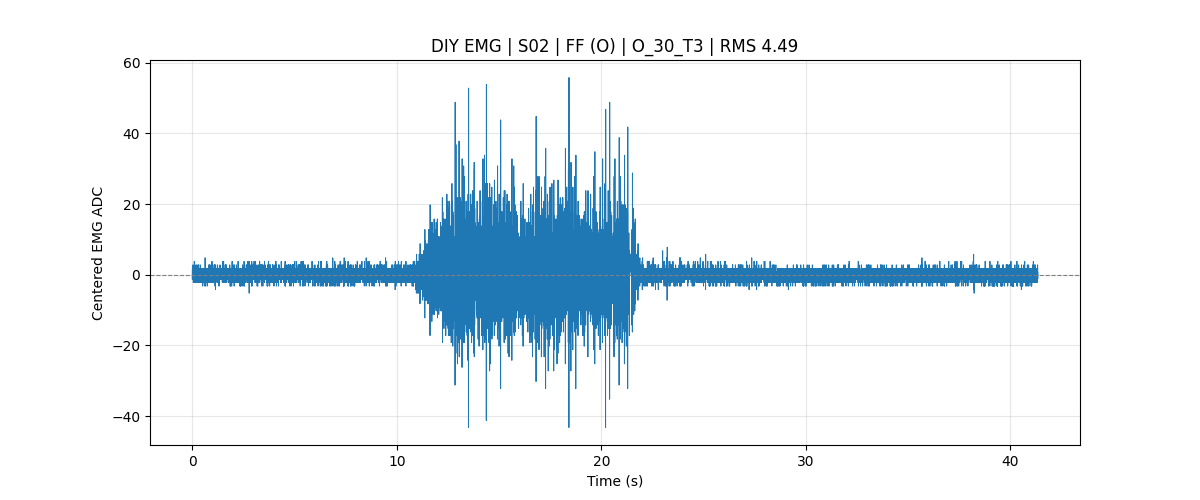

The file beside this chart, header and first rows:
subject_id, S02
muscle, FF
test_type, Controlled_Force
mvc_trial1_kg, 21.30
mvc_trial2_kg, 20.60
mvc_trial3_kg, 18.30
mvc_kg_100_percent, 21.30
manual_mvc_trial_kg, 
mvc_level, 30% MVC
target_force_kg, 6.39
sample_rate, 1000
baseline, 442.2
rms, 4.489
battery_mv_last, 3943
battery_percent_last, 70
record_time, 2026-07-24 16:52:39
sample_index, time_sec, adc_raw, emg_centered, battery_mv, battery_percent, mvc_kg_100_percent, mvc_level, target_force_kg, test_type
517504, 0.0000, 441, -1.197, 3945, 70, 21.30, 30% MVC, 6.39, Controlled_Force
517505, 0.0010, 442, -0.1970, 3945, 70, 21.30, 30% MVC, 6.39, Controlled_Force
517506, 0.0020, 443, 0.8030, 3945, 70, 21.30, 30% MVC, 6.39, Controlled_Force
517507, 0.0030, 443, 0.8030, 3945, 70, 21.30, 30% MVC, 6.39, Controlled_Force
517508, 0.0040, 443, 0.8030, 3945, 70, 21.30, 30% MVC, 6.39, Controlled_Force
517509, 0.0050, 443, 0.8030, 3945, 70, 21.30, 30% MVC, 6.39, Controlled_Force
517510, 0.0060, 444, 1.803, 3945, 70, 21.30, 30% MVC, 6.39, Controlled_Force
517511, 0.0070, 444, 1.803, 3945, 70, 21.30, 30% MVC, 6.39, Controlled_Force
517512, 0.0080, 441, -1.197, 3945, 70, 21.30, 30% MVC, 6.39, Controlled_Force
517513, 0.0090, 444, 1.803, 3945, 70, 21.30, 30% MVC, 6.39, Controlled_Force
517514, 0.0100, 443, 0.8030, 3945, 70, 21.30, 30% MVC, 6.39, Controlled_Force
517515, 0.0110, 442, -0.1970, 3945, 70, 21.30, 30% MVC, 6.39, Controlled_Force
517516, 0.0120, 442, -0.1970, 3945, 70, 21.30, 30% MVC, 6.39, Controlled_Force
517517, 0.0130, 442, -0.1970, 3945, 70, 21.30, 30% MVC, 6.39, Controlled_Force
517518, 0.0140, 443, 0.8030, 3945, 70, 21.30, 30% MVC, 6.39, Controlled_Force
517519, 0.0150, 442, -0.1970, 3945, 70, 21.30, 30% MVC, 6.39, Controlled_Force
517520, 0.0160, 442, -0.1970, 3945, 70, 21.30, 30% MVC, 6.39, Controlled_Force
517521, 0.0170, 443, 0.8030, 3945, 70, 21.30, 30% MVC, 6.39, Controlled_Force
517522, 0.0180, 441, -1.197, 3945, 70, 21.30, 30% MVC, 6.39, Controlled_Force
517523, 0.0190, 441, -1.197, 3945, 70, 21.30, 30% MVC, 6.39, Controlled_Force
517524, 0.0200, 441, -1.197, 3945, 70, 21.30, 30% MVC, 6.39, Controlled_Force
517525, 0.0210, 441, -1.197, 3945, 70, 21.30, 30% MVC, 6.39, Controlled_Force
517526, 0.0220, 441, -1.197, 3945, 70, 21.30, 30% MVC, 6.39, Controlled_Force
517527, 0.0230, 443, 0.8030, 3945, 70, 21.30, 30% MVC, 6.39, Controlled_Force
517528, 0.0240, 441, -1.197, 3945, 70, 21.30, 30% MVC, 6.39, Controlled_Force
517529, 0.0250, 441, -1.197, 3945, 70, 21.30, 30% MVC, 6.39, Controlled_Force
517530, 0.0260, 443, 0.8030, 3945, 70, 21.30, 30% MVC, 6.39, Controlled_Force
517531, 0.0270, 444, 1.803, 3945, 70, 21.30, 30% MVC, 6.39, Controlled_Force
517532, 0.0280, 445, 2.803, 3945, 70, 21.30, 30% MVC, 6.39, Controlled_Force
517533, 0.0290, 444, 1.803, 3945, 70, 21.30, 30% MVC, 6.39, Controlled_Force
517534, 0.0300, 443, 0.8030, 3945, 70, 21.30, 30% MVC, 6.39, Controlled_Force
517535, 0.0310, 443, 0.8030, 3945, 70, 21.30, 30% MVC, 6.39, Controlled_Force
517536, 0.0320, 442, -0.1970, 3945, 70, 21.30, 30% MVC, 6.39, Controlled_Force
517537, 0.0330, 442, -0.1970, 3945, 70, 21.30, 30% MVC, 6.39, Controlled_Force
517538, 0.0340, 443, 0.8030, 3945, 70, 21.30, 30% MVC, 6.39, Controlled_Force
517539, 0.0350, 443, 0.8030, 3945, 70, 21.30, 30% MVC, 6.39, Controlled_Force
517540, 0.0360, 441, -1.197, 3945, 70, 21.30, 30% MVC, 6.39, Controlled_Force
517541, 0.0370, 441, -1.197, 3945, 70, 21.30, 30% MVC, 6.39, Controlled_Force
517542, 0.0380, 442, -0.1970, 3945, 70, 21.30, 30% MVC, 6.39, Controlled_Force
517543, 0.0390, 442, -0.1970, 3945, 70, 21.30, 30% MVC, 6.39, Controlled_Force
517544, 0.0400, 442, -0.1970, 3945, 70, 21.30, 30% MVC, 6.39, Controlled_Force
517545, 0.0410, 442, -0.1970, 3945, 70, 21.30, 30% MVC, 6.39, Controlled_Force
517546, 0.0420, 443, 0.8030, 3945, 70, 21.30, 30% MVC, 6.39, Controlled_Force
517547, 0.0430, 443, 0.8030, 3945, 70, 21.30, 30% MVC, 6.39, Controlled_Force
... 41,300 more rows
